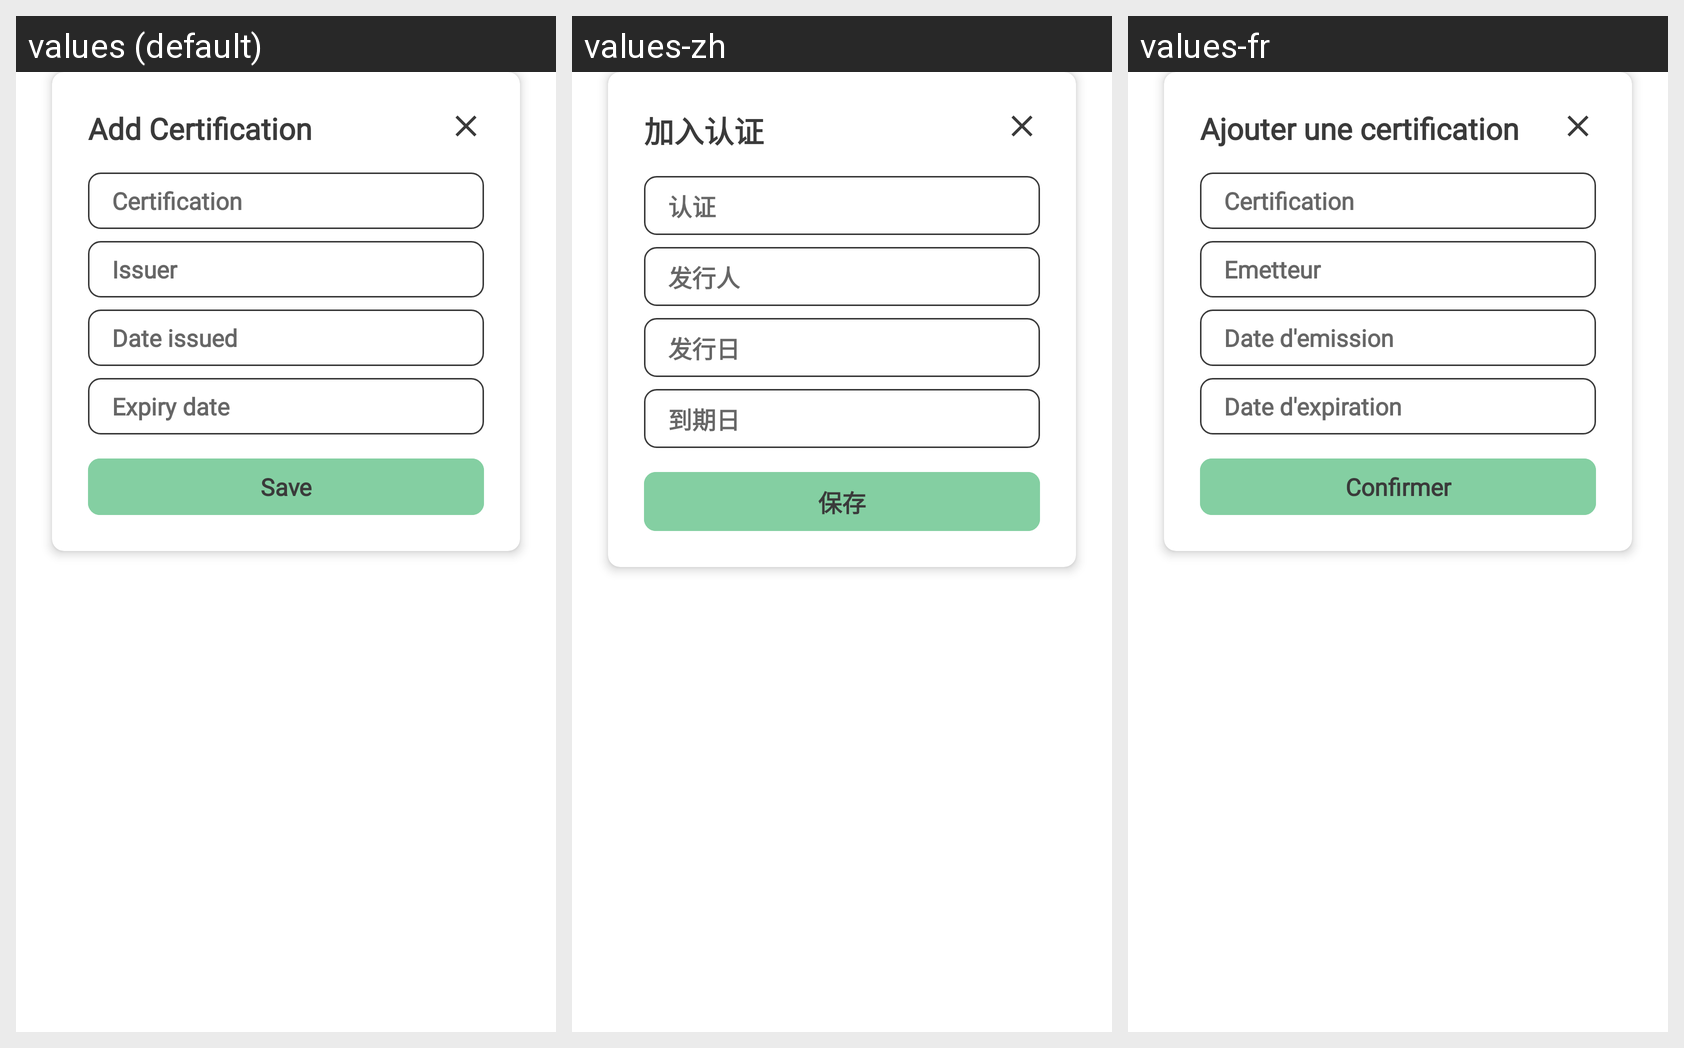

The same Android screen rendered under several of its app's locales, left to right. List the strings drawn on it with the default value and each locale's translation.
Android screen res/layout/dialog_edit_certification.xml rendered under 3 locales, left to right: values (default), values-zh, values-fr. Device: Nexus 5 (rendered at 1080×1920; each locale shown at half size, 540×960, under a caption strip naming it); theme Theme.ResumeApp.
Strings drawn on this screen, with the default value and each locale's value (text and hints the layout hard-codes, and strings that could not be matched under every locale, appear in the picture but are not listed):

add_certification
  values: Add Certification
  values-zh: 加入认证
  values-fr: Ajouter une certification

certification_license_title
  values: Certification
  values-zh: 认证
  values-fr: Certification

issuer_name
  values: Issuer
  values-zh: 发行人
  values-fr: Emetteur

issued_date
  values: Date issued
  values-zh: 发行日
  values-fr: Date d'emission

expiry_date
  values: Expiry date
  values-zh: 到期日
  values-fr: Date d'expiration

button_save
  values: Save
  values-zh: 保存
  values-fr: Confirmer
